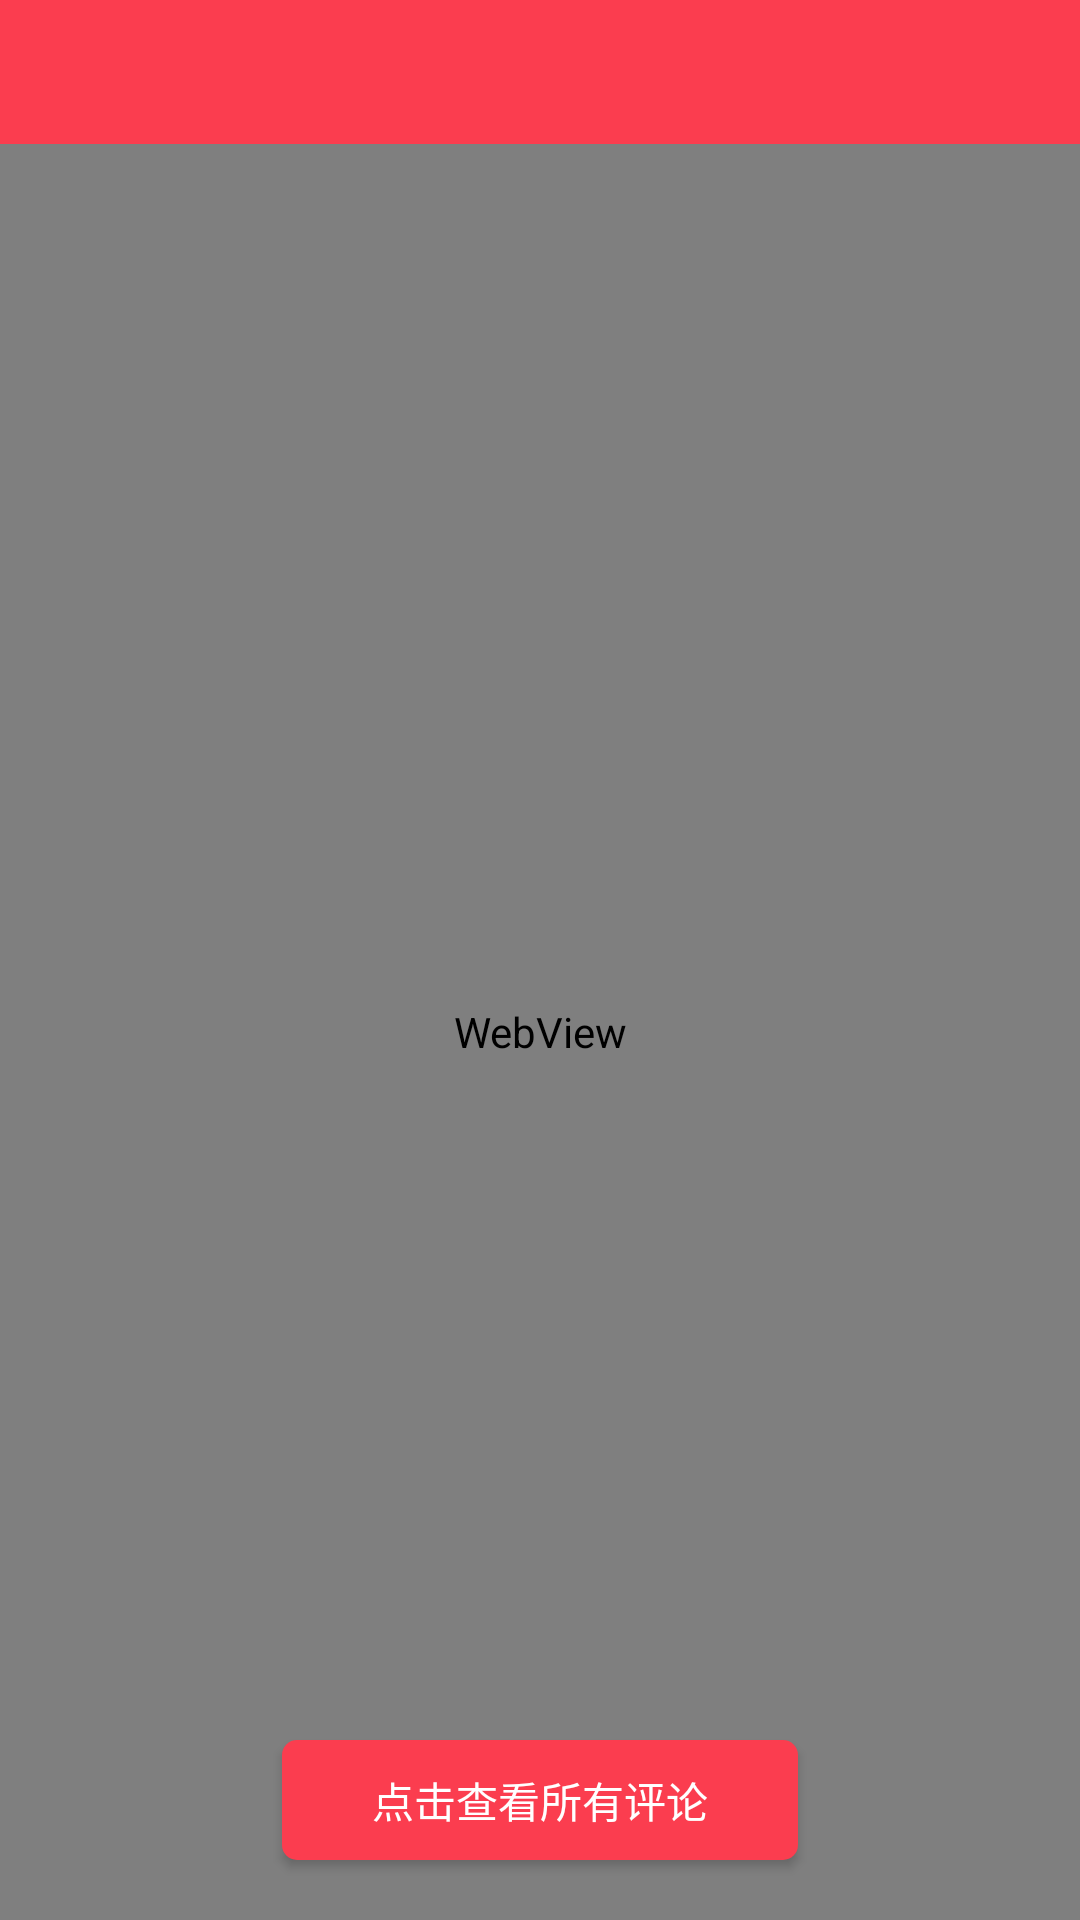

Produce the Android XML layout that renders to this screen, including the resource entries it uses.
<!-- AndroidManifest.xml: application theme Theme.AppCompat.Light.NoActionBar -->
<!-- res/layout/activity_news_item.xml -->
<?xml version="1.0" encoding="utf-8"?>
<RelativeLayout xmlns:android="http://schemas.android.com/apk/res/android"
    xmlns:tools="http://schemas.android.com/tools"
    xmlns:toolbar="http://schemas.android.com/apk/res-auto"
    android:layout_width="match_parent"
    android:layout_height="match_parent"
    tools:context="com.fifth.mygroup.trudgedailydemo.activities.NewsItemActivity">
    <include layout="@layout/mytoolbar"
        android:id="@+id/itemToolBar"></include>
    <WebView
        android:id="@+id/webView"
        android:layout_below="@id/itemToolBar"
        android:layout_width="match_parent"
        android:layout_height="match_parent"
        >
    </WebView>
    <ImageView
        android:id="@+id/webViewShare"
        android:src="@mipmap/btn_article_share"
        android:layout_width="60dp"
        android:layout_height="60dp"
        android:layout_alignParentRight="true"
        android:layout_alignParentBottom="true"
        android:layout_marginRight="20dp"
        android:layout_marginBottom="20dp"
        />
    <Button
        android:id="@+id/webViewSeeComment"
        android:text="点击查看所有评论"
        android:textColor="#fff"
        android:background="@drawable/shape"
        android:shadowRadius="5"
        android:layout_width="wrap_content"
        android:layout_height="40dp"
        android:layout_alignBottom="@id/webViewShare"
        android:layout_centerHorizontal="true" />
</RelativeLayout>
<!-- res/layout/mytoolbar.xml (included above) -->
<?xml version="1.0" encoding="utf-8"?>
<android.support.v7.widget.Toolbar
    xmlns:android="http://schemas.android.com/apk/res/android"
    xmlns:app="http://schemas.android.com/apk/res-auto"
    android:layout_width="match_parent"
    android:layout_height="wrap_content"
    android:clipToPadding="true"
    android:fitsSystemWindows="true"
    app:theme="@style/Theme.AppCompat.My"
    android:background="@color/mytoolbarColor"
    android:popupTheme="@style/TextAppearance.AppCompat.Widget.PopupMenu.Small">

</android.support.v7.widget.Toolbar>
<!-- resources referenced by this layout -->
<resources>
  <color name="mytoolbarColor">#FB3D4F</color>
  <!-- drawable shape (drawable) -->
  <?xml version="1.0" encoding="utf-8"?>
  <shape xmlns:android="http://schemas.android.com/apk/res/android"
      android:shape="rectangle">
      <corners android:radius="5dp"/>
      <solid android:color="@color/mytoolbarColor"/>
      <padding android:bottom="5dp"
          android:top="5dp"
          android:left="30dp"
          android:right="30dp"/>
  </shape>
  <style name="Theme.AppCompat.My" parent="android:Theme.Holo.Light.NoActionBar">
          <item name="actionOverflowButtonStyle">@style/MyOverFlowMenuStyle</item>
      </style>
  <style name="MyOverFlowMenuStyle" parent="android:style/Widget.Holo.Light.ActionButton.Overflow">
          <item name="android:src">@mipmap/abc_ic_menu_moreoverflow_mtrl_alpha</item>
      </style>
</resources>
